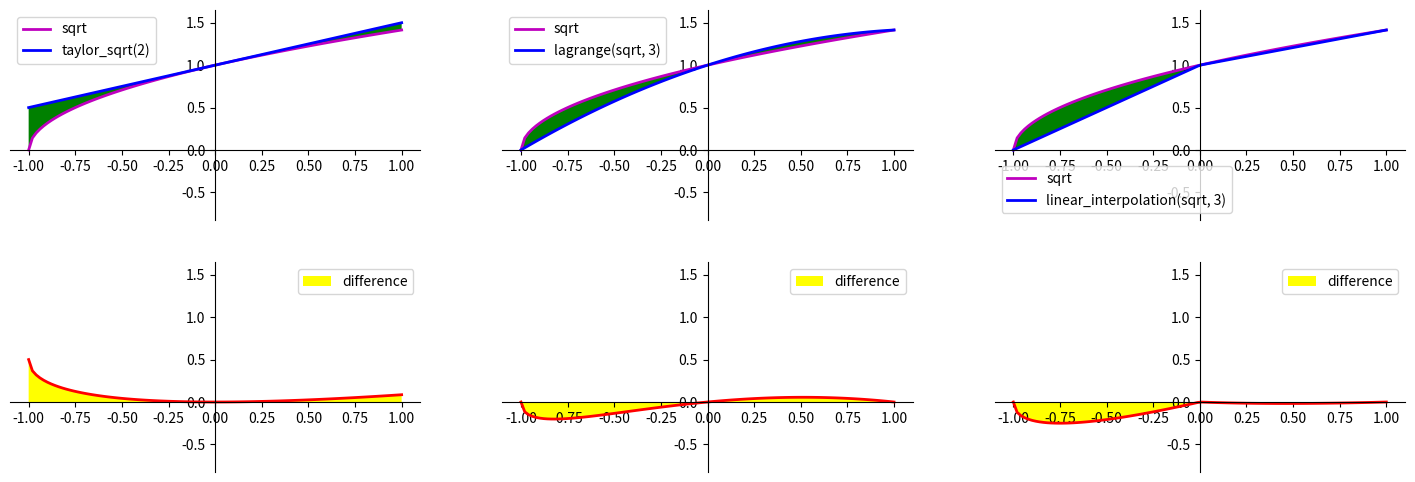

Python code for this plot:
import numpy as np
import matplotlib.pyplot as plt


def taylor_sqrt(n):
    def _taylor_sqrt(x):
        s = 1
        p = 1
        for k in range(2, n + 1):
            p *= - x * (2 * k - 5) / (2 * k - 2)
            s += p
        return s
    _taylor_sqrt.__name__ = f"taylor_sqrt({n})"
    return _taylor_sqrt


def linear_interpolation(f, a, b, n):
    xk = np.linspace(a, b, n)
    yk = f(xk + 1)

    def _linear_interpolation(x):
        y = np.interp(x, xk, yk)
        return y
    _linear_interpolation.__name__ = f"linear_interpolation({f.__name__}, {n})"
    return _linear_interpolation


def lagrange(f, a, b, n):
    xk = np.linspace(a, b, n)
    yk = f(xk + 1)

    def _lagrange(x):
        y = np.zeros_like(x)
        lk = np.ones_like(x)
        for k in range(n):
            lk.fill(1)
            for i in range(n):
                if i != k:
                    lk *= (x - xk[i]) / (xk[k] - xk[i])
            y += yk[k] * lk
        return y
    _lagrange.__name__ = f"lagrange({f.__name__}, {n})"
    return _lagrange


def average_error(f1, f2, xmin, xmax, ymin, ymax):
    box_square = (xmax - xmin) * (ymax - ymin)
    count = int(box_square * 500)
    x = np.random.uniform(xmin, xmax, count)
    y = np.random.uniform(ymin, ymax, count)
    y1 = f1(x + 1)
    y2 = f2(x)
    count_in = np.sum(
        np.logical_or(
            np.logical_and(y1 < y, y < y2),
            np.logical_and(y2 < y, y < y1)
        )
    )
    square = count_in / count * box_square
    return np.sqrt(square / box_square)


def move_axes():
    a0, b0, c0, d0 = plt.axis()
    d0 = 3 / 4 * (b0 - a0)
    c0 = -d0 / 2
    plt.axis((a0, b0, c0, d0))
    ax = plt.gca()
    ax.spines["top"].set_color("none")
    ax.spines["right"].set_color("none")
    ax.spines["bottom"].set_position(("data", 0))
    ax.spines["left"].set_position(("data", 0))
    ax.xaxis.set_ticks_position("bottom")
    ax.yaxis.set_ticks_position("left")

    plt.legend(loc="best")


def plot_f1f2(x, f1, f2):
    y1 = f1(x + 1)
    y2 = f2(x)
    plt.plot(x, y1, "-m", lw=2, label=f1.__name__)
    plt.plot(x, y2, "-b", lw=2, label=f2.__name__)
    plt.fill_between(x, y1, y2, facecolor="green")

    error = average_error(f1, f2, *plt.axis())
    print(error)

    move_axes()


def plot_diff(x, f1, f2):
    y = f2(x) - f1(x + 1)
    plt.plot(x, y, "-r", lw=2)
    plt.fill_between(x, y, facecolor="yellow", label="difference")

    move_axes()


def plot_functions(a, b, interpolated, *interpolator):
    plt.figure(figsize=((b - a) * 3 * len(interpolator), 3 * (b - a)))
    x = np.linspace(a, b, int(b - a) * 50)
    for i in range(len(interpolator)):
        plt.subplot(2, len(interpolator), i + 1)
        plot_f1f2(x, interpolated, interpolator[i])
        plt.subplot(2, len(interpolator), len(interpolator) + i + 1)
        plot_diff(x, interpolated, interpolator[i])

    plt.show()


if __name__ == "__main__":
    a = -1
    b = 1
    m = 2
    n = 3
    plot_functions(
        a, b,
        np.sqrt,
        taylor_sqrt(m),
        lagrange(np.sqrt, a, b, n),
        linear_interpolation(np.sqrt, a, b, n)
    )
